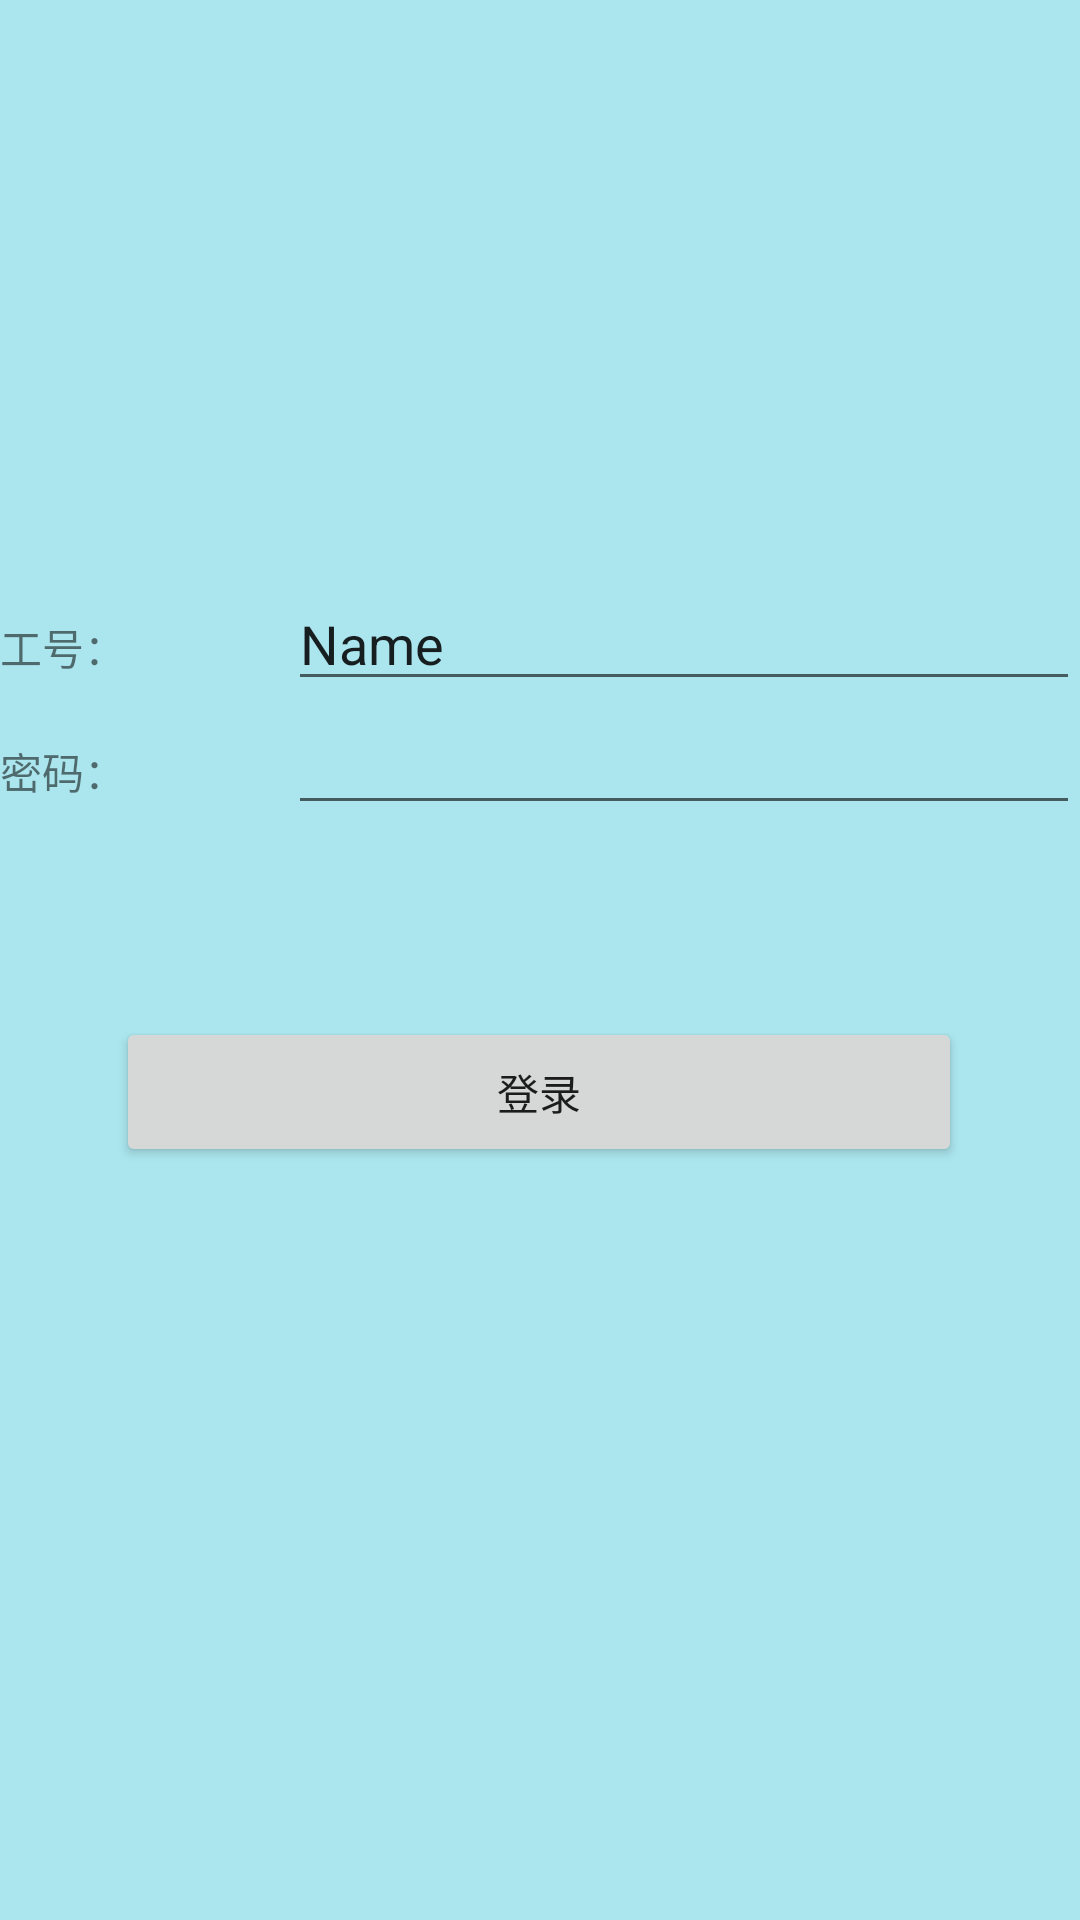

Reconstruct the res/layout file that produces this screen, plus the resources it refers to.
<!-- AndroidManifest.xml: application theme AppTheme -->
<!-- res/layout/activity_log_in.xml -->
<?xml version="1.0" encoding="utf-8"?>
<androidx.constraintlayout.widget.ConstraintLayout xmlns:android="http://schemas.android.com/apk/res/android"
    xmlns:app="http://schemas.android.com/apk/res-auto"
    xmlns:tools="http://schemas.android.com/tools"
    android:layout_width="match_parent"
    android:layout_height="match_parent"
    android:background="#2FCFE4"
    android:backgroundTint="#ABE6EE"
    tools:context=".logIn">

    <LinearLayout
        android:id="@+id/linearLayout2"
        android:layout_width="match_parent"
        android:layout_height="wrap_content"
        android:layout_marginTop="250dp"
        android:layout_marginBottom="32dp"
        android:orientation="vertical"
        app:layout_constraintBottom_toTopOf="@+id/button"
        app:layout_constraintEnd_toEndOf="parent"
        app:layout_constraintStart_toStartOf="parent"
        app:layout_constraintTop_toTopOf="parent">

        <LinearLayout
            android:layout_width="match_parent"
            android:layout_height="wrap_content"
            android:orientation="horizontal">

            <TextView
                android:id="@+id/textView8"
                android:layout_width="wrap_content"
                android:layout_height="wrap_content"
                android:layout_weight="1"
                android:text="工号：" />

            <EditText
                android:id="@+id/myId"
                android:layout_width="wrap_content"
                android:layout_height="wrap_content"
                android:layout_weight="1"
                android:ems="10"
                android:inputType="textPersonName"
                android:text="Name" />
        </LinearLayout>

        <LinearLayout
            android:layout_width="match_parent"
            android:layout_height="wrap_content"
            android:orientation="horizontal">

            <TextView
                android:id="@+id/textView12"
                android:layout_width="wrap_content"
                android:layout_height="wrap_content"
                android:layout_weight="1"
                android:text="密码：" />

            <EditText
                android:id="@+id/mPassword"
                android:layout_width="wrap_content"
                android:layout_height="wrap_content"
                android:layout_weight="1"
                android:ems="10"
                android:inputType="textPassword" />
        </LinearLayout>

    </LinearLayout>

    <Button
        android:id="@+id/button"
        android:layout_width="282dp"
        android:layout_height="50dp"
        android:layout_marginStart="64dp"
        android:layout_marginTop="32dp"
        android:layout_marginEnd="65dp"
        android:layout_marginBottom="309dp"
        android:text="登录"
        app:layout_constraintBottom_toBottomOf="parent"
        app:layout_constraintEnd_toEndOf="parent"
        app:layout_constraintStart_toStartOf="parent"
        app:layout_constraintTop_toBottomOf="@+id/linearLayout2" />

    <TextView
        android:id="@+id/tv_pro"
        android:layout_width="108dp"
        android:layout_height="wrap_content"
        android:layout_marginStart="200dp"
        android:textColor="#037267"
        android:textSize="18sp"
        app:layout_constraintBottom_toBottomOf="parent"
        app:layout_constraintStart_toStartOf="parent" />

</androidx.constraintlayout.widget.ConstraintLayout>
<!-- resources referenced by this layout -->
<resources>
  <style name="AppTheme" parent="Theme.AppCompat.Light">
  
          
          <item name="colorPrimary">@color/colorPrimary</item>
          <item name="colorPrimaryDark">@color/colorPrimaryDark</item>
          <item name="colorAccent">@color/colorAccent</item>
      </style>
  <color name="colorPrimary">#92E3EE</color>
  <color name="colorPrimaryDark">#00574B</color>
  <color name="colorAccent">#C091A2</color>
</resources>
